The GitHub repository omersuyank/OliveDiseases contains a labelled image folder "Zeytin_224x224_Augmented" with 3 categories: kus gozu mantari, pas akari, saglikli. Examples follow, each with its label.

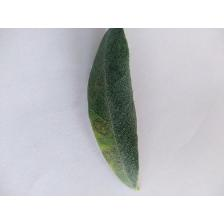
Label: kus gozu mantari

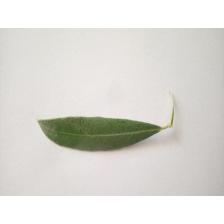
Label: saglikli

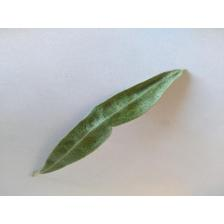
Label: pas akari

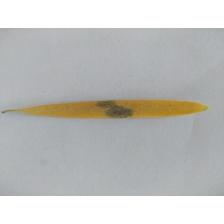
Label: kus gozu mantari

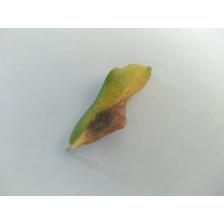
Label: kus gozu mantari

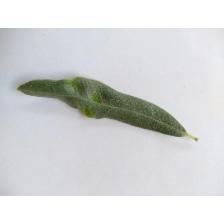
Label: pas akari
